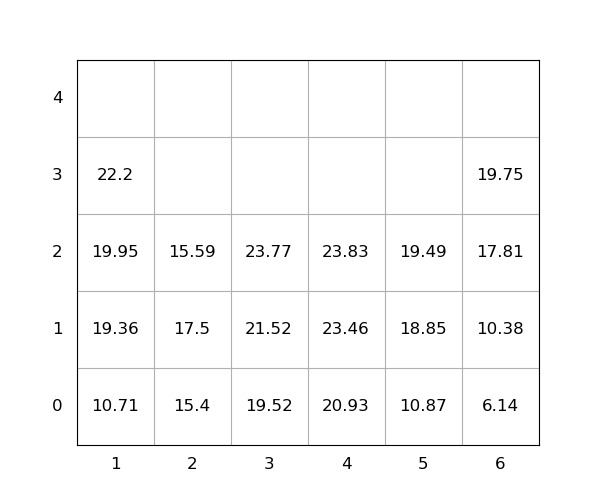

Values plotted in this chart, from the file beside it:
idx, loc_x, loc_y, loc_z, weight, seq, emerg, reloc, size(ft)
1, 4, 0, 0, 20.93, 1, 0, 0, 20
2, 5, 0, 0, 10.87, 2, 0, 0, 20
3, 1, 0, 0, 10.71, 3, 0, 0, 20
4, 3, 0, 0, 19.52, 4, 0, 0, 20
5, 6, 0, 0, 6.14, 5, 0, 0, 20
6, 3, 0, 1, 21.52, 6, 0, 0, 20
7, 1, 0, 1, 19.36, 7, 0, 0, 20
8, 1, 0, 2, 19.95, 8, 0, 0, 20
9, 4, 0, 1, 23.46, 9, 0, 0, 20
10, 4, 0, 2, 23.83, 10, 0, 0, 20
11, 5, 0, 1, 18.85, 11, 0, 0, 20
12, 6, 0, 1, 10.38, 12, 0, 0, 20
13, 2, 0, 0, 15.4, 13, 0, 0, 20
14, 5, 0, 2, 19.49, 14, 0, 0, 20
15, 3, 0, 2, 23.77, 15, 0, 0, 20
16, 6, 0, 2, 17.81, 16, 0, 0, 20
17, 6, 0, 3, 19.75, 17, 0, 0, 20
18, 2, 0, 1, 17.5, 18, 0, 1.0, 20
19, 2, 0, 2, 15.59, 19, 0, 1.0, 20
20, 1, 0, 3, 22.2, 20, 0, 0, 20
